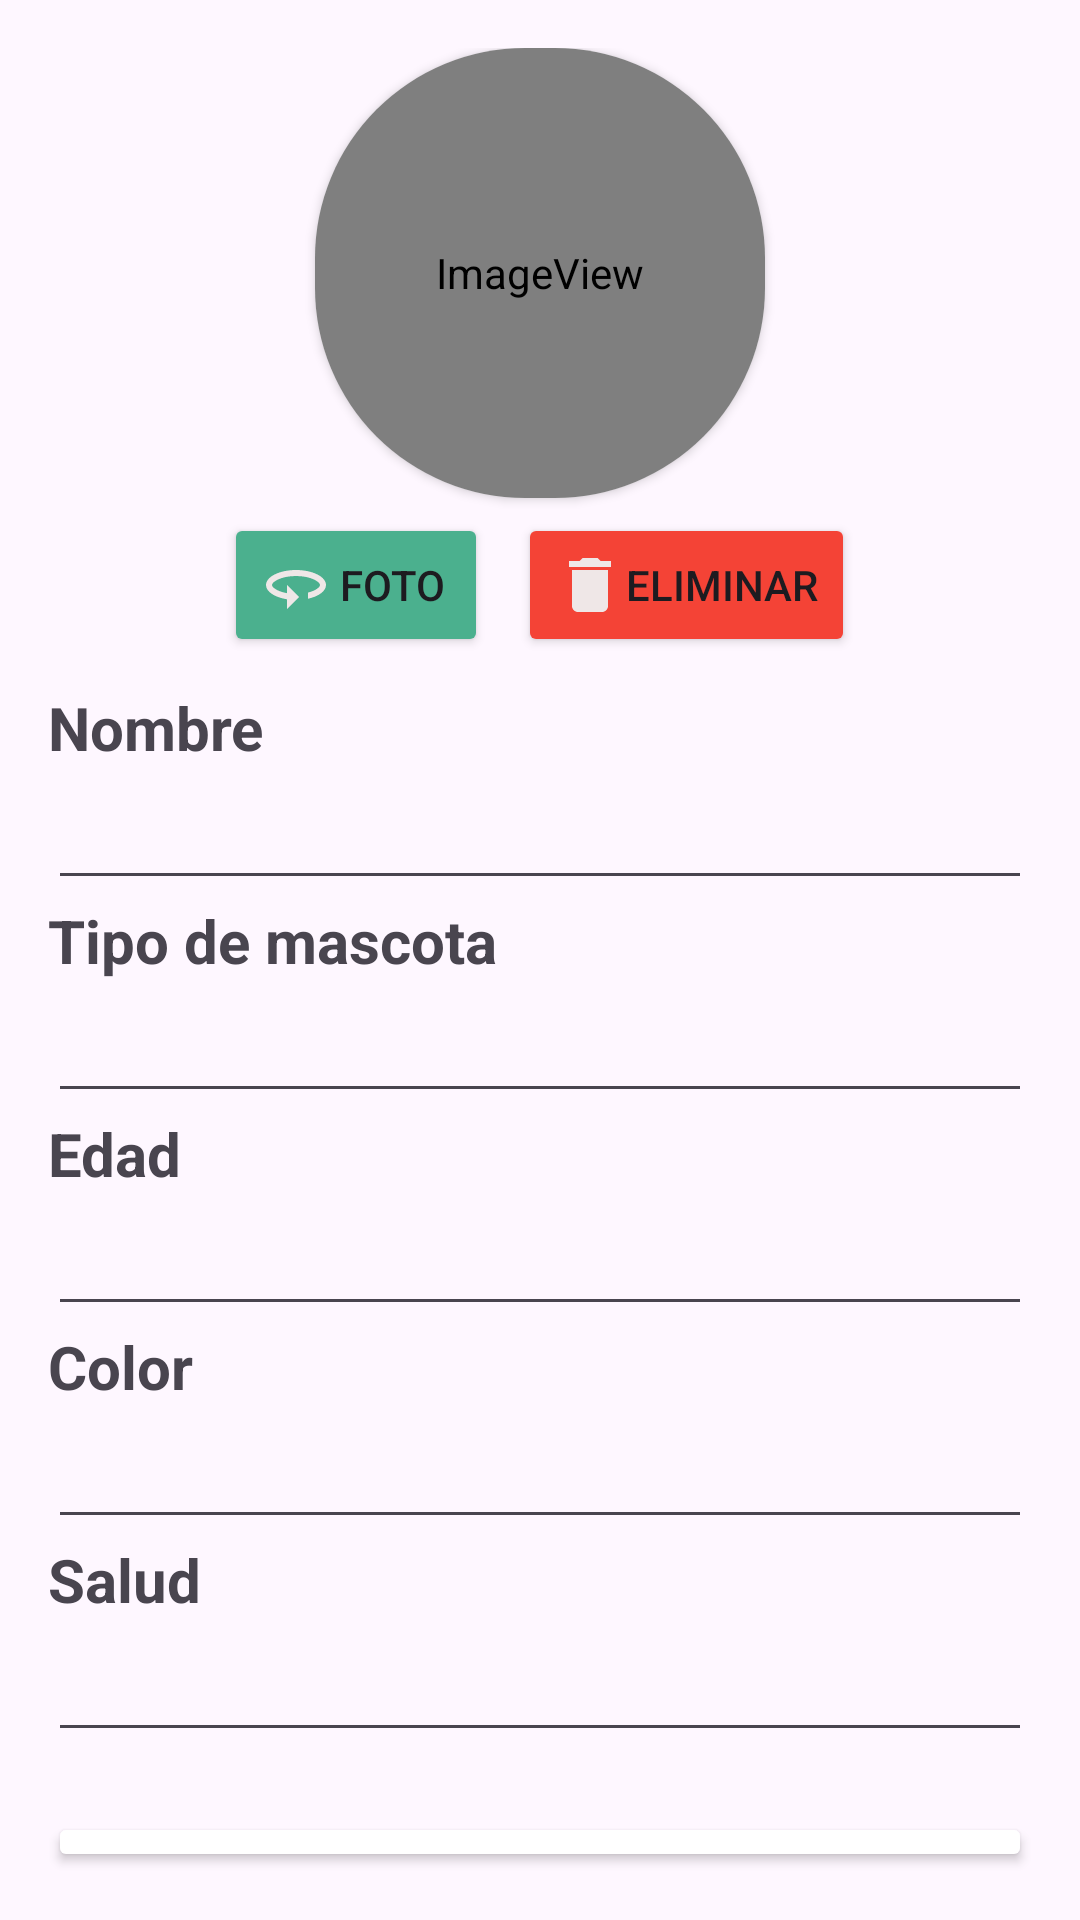

Write the Android layout XML for this screen, with the resource values it uses.
<!-- AndroidManifest.xml: application theme Theme.PETcare -->
<!-- res/layout/activity_create_pet.xml -->
<?xml version="1.0" encoding="utf-8"?>
<androidx.constraintlayout.widget.ConstraintLayout xmlns:android="http://schemas.android.com/apk/res/android"
    xmlns:app="http://schemas.android.com/apk/res-auto"
    xmlns:tools="http://schemas.android.com/tools"
    android:layout_width="match_parent"
    android:layout_height="match_parent"
    android:background="@drawable/ic_background"
    tools:context=".CreatePetActivity">

    <LinearLayout
        android:id="@+id/linearLayout2"
        android:layout_width="0dp"
        android:layout_height="0dp"
        android:layout_marginStart="16dp"
        android:layout_marginTop="16dp"
        android:layout_marginEnd="16dp"
        android:layout_marginBottom="16dp"
        android:orientation="vertical"
        app:layout_constraintBottom_toBottomOf="parent"
        app:layout_constraintEnd_toEndOf="parent"
        app:layout_constraintStart_toStartOf="parent"
        app:layout_constraintTop_toTopOf="parent">

        <LinearLayout
            android:id="@+id/images_btn"
            android:layout_width="match_parent"
            android:layout_height="wrap_content"
            android:gravity="center"
            android:orientation="vertical"
            android:visibility="visible">

            <androidx.cardview.widget.CardView
                android:layout_width="150dp"
                android:layout_height="150dp"
                app:cardCornerRadius="70dp"
                >

                <ImageView
                    android:id="@+id/pet_photo"
                    android:layout_width="match_parent"
                    android:layout_height="match_parent"
                    app:srcCompat="@android:drawable/sym_def_app_icon"
                    />
            </androidx.cardview.widget.CardView>

            <LinearLayout
                android:layout_width="match_parent"
                android:layout_height="wrap_content"
                android:gravity="center"
                android:orientation="horizontal"
                android:layout_marginTop="5dp"
                >

                <Button
                    android:id="@+id/btn_photo"
                    android:layout_width="wrap_content"
                    android:layout_height="wrap_content"
                    android:drawableLeft="@drawable/ic_edit"
                    android:text="@string/photo"
                    android:backgroundTint="@color/verdeGris"
                    />

                <Space
                    android:layout_width="10dp"
                    android:layout_height="wrap_content" />

                <Button
                    android:id="@+id/btn_remove_photo"
                    android:layout_width="wrap_content"
                    android:layout_height="wrap_content"
                    android:backgroundTint="@color/red"
                    android:drawableLeft="@drawable/lc_delete"
                    android:text="@string/eliminar" />

            </LinearLayout>
        </LinearLayout>

        <Space
            android:layout_width="match_parent"
            android:layout_height="10dp" />

        <TextView
            android:id="@+id/textView"
            android:layout_width="match_parent"
            android:layout_height="wrap_content"
            android:text="Nombre"
            android:textSize="20sp"
            android:textStyle="bold"
            />

        <EditText
            android:id="@+id/tipo"
            android:layout_width="match_parent"
            android:layout_height="wrap_content"
            android:ems="10"
            android:textSize="20sp"
            android:inputType="textPersonName" />

        <TextView
            android:id="@+id/textView2"
            android:layout_width="match_parent"
            android:layout_height="wrap_content"
            android:text="@string/tipoMascota"
            android:textSize="20sp"
            android:textStyle="bold"
            />

        <EditText
            android:id="@+id/nombre"
            android:layout_width="match_parent"
            android:layout_height="wrap_content"
            android:ems="10"
            android:textSize="20sp"
            android:inputType="textPersonName" />

        <TextView
            android:layout_width="match_parent"
            android:layout_height="wrap_content"
            android:text="Edad"
            android:textSize="20sp"
            android:textStyle="bold"
            />

        <EditText
            android:id="@+id/edad"
            android:layout_width="match_parent"
            android:layout_height="wrap_content"
            android:ems="10"
            android:textSize="20sp"
            android:inputType="textPersonName" />

        <TextView
            android:layout_width="match_parent"
            android:layout_height="wrap_content"
            android:text="Color"
            android:textSize="20sp"
            android:textStyle="bold"
            />

        <EditText
            android:id="@+id/color"
            android:layout_width="match_parent"
            android:layout_height="wrap_content"
            android:ems="10"
            android:textSize="20sp"
            android:inputType="textPersonName" />

        <TextView
            android:layout_width="match_parent"
            android:layout_height="wrap_content"
            android:text="@string/saludMascota"
            android:textSize="20sp"
            android:textStyle="bold"
            />

        <EditText
            android:id="@+id/salud"
            android:layout_width="match_parent"
            android:layout_height="wrap_content"
            android:ems="10"
            android:textSize="20sp"
            android:inputType="textPersonName" />

        <Space
            android:layout_width="match_parent"
            android:layout_height="15dp" />

        <Button
            android:id="@+id/btn_add"
            android:layout_width="match_parent"
            android:layout_height="wrap_content"
            android:text="@string/agg"
            android:backgroundTint="@color/botong"
            android:layout_marginTop="5dp"
            android:textSize="23sp"
            />
    </LinearLayout>
</androidx.constraintlayout.widget.ConstraintLayout>
<!-- resources referenced by this layout -->
<resources>
  <color name="red">#F44336</color>
  <color name="verdeGris">#4BB08E</color>
  <!-- drawable ic_edit (drawable) -->
  <vector android:autoMirrored="true" android:height="24dp"
      android:tint="#EFE7E7" android:viewportHeight="24"
      android:viewportWidth="24" android:width="24dp" xmlns:android="http://schemas.android.com/apk/res/android">
      <path android:fillColor="@android:color/white" android:pathData="M12,7C6.48,7 2,9.24 2,12c0,2.24 2.94,4.13 7,4.77V20l4,-4 -4,-4v2.73c-3.15,-0.56 -5,-1.9 -5,-2.73 0,-1.06 3.04,-3 8,-3s8,1.94 8,3c0,0.73 -1.46,1.89 -4,2.53v2.05c3.53,-0.77 6,-2.53 6,-4.58 0,-2.76 -4.48,-5 -10,-5z"/>
  </vector>
  <!-- drawable lc_delete (drawable) -->
  <vector android:height="24dp" android:tint="#EFE7E7"
      android:viewportHeight="24" android:viewportWidth="24"
      android:width="24dp" xmlns:android="http://schemas.android.com/apk/res/android">
      <path android:fillColor="@android:color/white" android:pathData="M6,19c0,1.1 0.9,2 2,2h8c1.1,0 2,-0.9 2,-2V7H6v12zM19,4h-3.5l-1,-1h-5l-1,1H5v2h14V4z"/>
  </vector>
  <string name="agg">Agregar</string>
  <string name="eliminar">Eliminar</string>
  <string name="photo">Foto</string>
  <string name="saludMascota">Salud</string>
  <string name="tipoMascota">Tipo de mascota</string>
  <style name="Theme.PETcare" parent="Base.Theme.PETcare" />
  <style name="Base.Theme.PETcare" parent="Theme.Material3.DayNight.NoActionBar">
          
          
      </style>
</resources>
